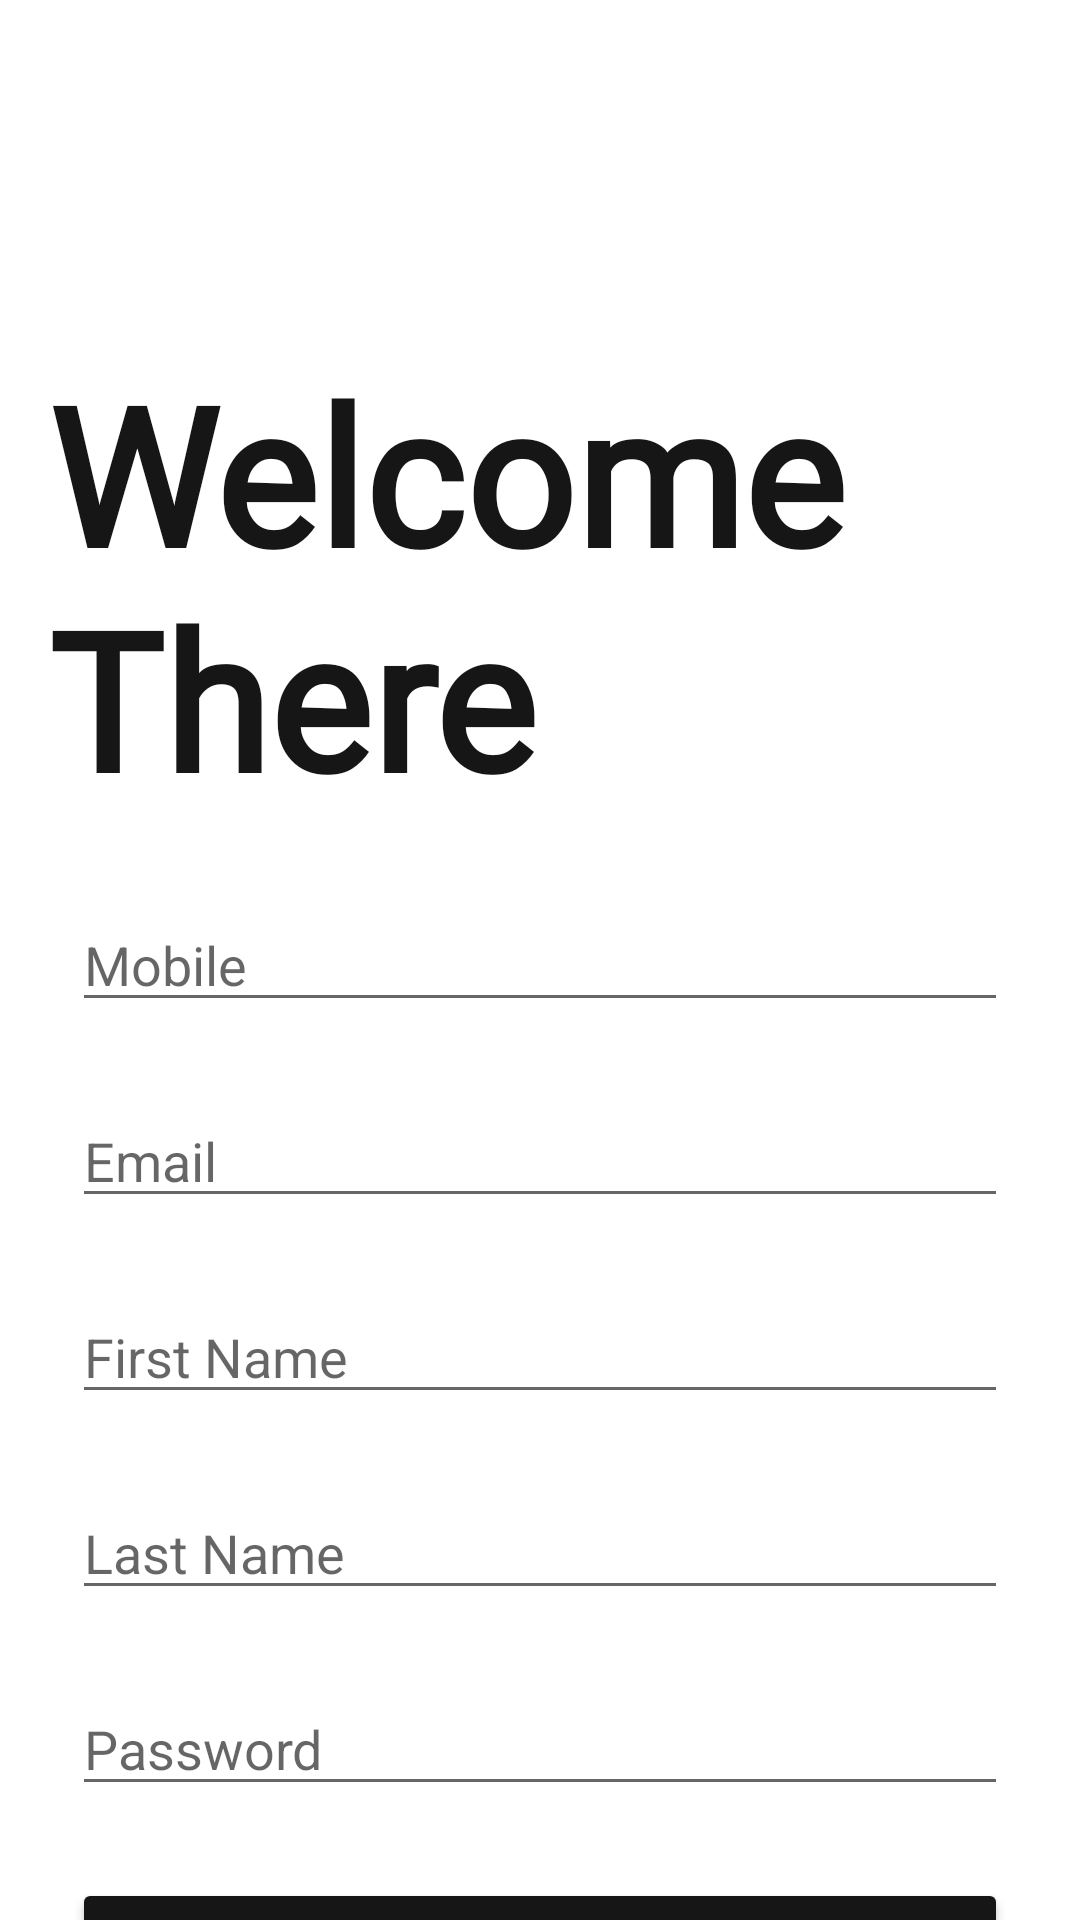

Reconstruct the res/layout file that produces this screen, plus the resources it refers to.
<!-- AndroidManifest.xml: application theme Theme.ReadyMotive -->
<!-- res/layout/activity_signup.xml -->
<?xml version="1.0" encoding="utf-8"?>
<androidx.core.widget.NestedScrollView xmlns:android="http://schemas.android.com/apk/res/android"
    xmlns:app="http://schemas.android.com/apk/res-auto"
    xmlns:tools="http://schemas.android.com/tools"
    android:layout_width="match_parent"
    android:layout_height="match_parent"
    tools:context=".SignupActivity">

    <androidx.constraintlayout.widget.ConstraintLayout
        android:layout_width="match_parent"
        android:layout_height="match_parent">

        <ProgressBar
            android:id="@+id/progressbar"
            android:layout_width="wrap_content"
            android:layout_height="wrap_content"
            android:visibility="gone"
            app:layout_constraintBottom_toBottomOf="parent"
            app:layout_constraintEnd_toEndOf="parent"
            app:layout_constraintStart_toStartOf="parent"
            app:layout_constraintTop_toTopOf="parent" />

    <ImageView
        android:id="@+id/cut_imageButton"
        android:layout_width="35dp"
        android:layout_height="35dp"
        android:layout_marginStart="16dp"
        android:layout_marginTop="32dp"
        android:src="@drawable/cancel"
        app:tint="@color/text_head"
        app:layout_constraintStart_toStartOf="parent"
        app:layout_constraintTop_toTopOf="parent" />

    <TextView
        android:id="@+id/textView2"
        android:layout_width="wrap_content"
        android:layout_height="wrap_content"
        android:layout_marginStart="32dp"
        android:layout_marginTop="48dp"
        android:fontFamily="@font/archivo_black"
        android:text="Welcome There"
        android:textColor="@color/text_head"
        android:textSize="64dp"
        android:textStyle="bold"
        app:layout_constraintEnd_toEndOf="parent"
        app:layout_constraintStart_toStartOf="parent"
        app:layout_constraintTop_toBottomOf="@+id/cut_imageButton" />

    <EditText
        android:id="@+id/mobile_editText"
        android:layout_width="match_parent"
        android:layout_height="wrap_content"
        android:layout_marginStart="24dp"
        android:layout_marginTop="24dp"
        android:layout_marginEnd="24dp"
        android:hint="Mobile"
        android:inputType="textEmailAddress"
        app:layout_constraintEnd_toEndOf="parent"
        app:layout_constraintStart_toStartOf="parent"
        app:layout_constraintTop_toBottomOf="@+id/textView2" />

    <EditText
        android:id="@+id/email_editText"
        android:layout_width="match_parent"
        android:layout_height="wrap_content"
        android:layout_marginStart="24dp"
        android:layout_marginTop="24dp"
        android:layout_marginEnd="24dp"
        android:hint="Email"
        android:inputType="textEmailAddress"
        app:layout_constraintEnd_toEndOf="parent"
        app:layout_constraintHorizontal_bias="0.0"
        app:layout_constraintStart_toStartOf="parent"
        app:layout_constraintTop_toBottomOf="@+id/mobile_editText" />

    <EditText
        android:id="@+id/fname_editText"
        android:layout_width="match_parent"
        android:layout_height="wrap_content"
        android:layout_marginStart="24dp"
        android:layout_marginTop="24dp"
        android:layout_marginEnd="24dp"
        android:hint="First Name"
        android:inputType="textEmailAddress"
        app:layout_constraintEnd_toEndOf="parent"
        app:layout_constraintHorizontal_bias="0.0"
        app:layout_constraintStart_toStartOf="parent"
        app:layout_constraintTop_toBottomOf="@+id/email_editText" />

    <EditText
        android:id="@+id/lname_editText"
        android:layout_width="match_parent"
        android:layout_height="wrap_content"
        android:layout_marginStart="24dp"
        android:layout_marginTop="24dp"
        android:layout_marginEnd="24dp"
        android:hint="Last Name"
        android:inputType="textEmailAddress"
        app:layout_constraintEnd_toEndOf="parent"
        app:layout_constraintHorizontal_bias="0.0"
        app:layout_constraintStart_toStartOf="parent"
        app:layout_constraintTop_toBottomOf="@+id/fname_editText" />

    <EditText
        android:id="@+id/password_editText"
        android:layout_width="match_parent"
        android:layout_height="wrap_content"
        android:layout_marginStart="24dp"
        android:layout_marginTop="24dp"
        android:layout_marginEnd="24dp"
        android:hint="Password"
        android:inputType="textPassword"
        app:layout_constraintEnd_toEndOf="parent"
        app:layout_constraintHorizontal_bias="0.0"
        app:layout_constraintStart_toStartOf="parent"
        app:layout_constraintTop_toBottomOf="@+id/lname_editText" />

    <Button
        android:id="@+id/sign_up"
        android:layout_width="match_parent"
        android:layout_height="wrap_content"
        android:padding="10dp"
        android:layout_marginStart="24dp"
        android:layout_marginTop="24dp"
        android:layout_marginEnd="24dp"
        android:backgroundTint="@color/button_bg"
        android:text="Sign Up"
        android:textColor="@color/status_bar"
        android:textSize="16sp"
        app:layout_constraintEnd_toEndOf="parent"
        app:layout_constraintStart_toStartOf="parent"
        app:layout_constraintTop_toBottomOf="@+id/password_editText" />

        <TextView
            android:id="@+id/sign_in_button2"
            android:layout_width="wrap_content"
            android:layout_height="wrap_content"
            android:layout_marginStart="24dp"
            android:layout_marginTop="24dp"
            android:layout_marginEnd="24dp"
            android:fontFamily="@font/poppins_light"
            android:text="Or continue with"
            android:textColor="@color/text_head"
            android:textSize="12sp"
            android:textStyle="bold"
            app:layout_constraintEnd_toEndOf="parent"
            app:layout_constraintStart_toStartOf="parent"
            app:layout_constraintTop_toBottomOf="@+id/sign_up" />


    <RelativeLayout
        android:id="@+id/google_signin"
        android:layout_width="match_parent"
        android:layout_height="50dp"
        android:layout_gravity="center"
        android:layout_marginStart="24dp"
        android:layout_marginTop="24dp"
        android:layout_marginEnd="24dp"
        android:background="@drawable/google_button_bg"
        android:clickable="true"
        android:gravity="center"
        app:layout_constraintEnd_toEndOf="parent"
        app:layout_constraintStart_toStartOf="parent"
        app:layout_constraintTop_toBottomOf="@+id/sign_in_button2">

        <ImageView
            android:layout_width="wrap_content"
            android:layout_height="wrap_content"
            android:layout_gravity="center_vertical"
            android:adjustViewBounds="true"
            android:padding="12dp"
            android:src="@drawable/google" />

        <TextView
            android:layout_width="match_parent"
            android:layout_height="wrap_content"
            android:layout_centerInParent="true"
            android:gravity="center"
            android:text="Sign Up With Google"
            android:textColor="@color/black"
            android:textStyle="bold"
            android:typeface="normal" />

    </RelativeLayout>

        <TextView
            android:id="@+id/sign_in_button"
            android:layout_width="wrap_content"
            android:layout_height="wrap_content"
            android:layout_marginTop="32dp"
            android:layout_marginBottom="16dp"
            android:fontFamily="@font/poppins_light"
            android:padding="10dp"
            android:text="I already have an account"
            android:textColor="@color/text_head"
            android:textSize="16sp"
            android:textStyle="bold"
            app:layout_constraintBottom_toBottomOf="parent"
            app:layout_constraintEnd_toEndOf="parent"
            app:layout_constraintStart_toStartOf="parent"
            app:layout_constraintTop_toBottomOf="@id/google_signin" />

    </androidx.constraintlayout.widget.ConstraintLayout>

</androidx.core.widget.NestedScrollView>
<!-- resources referenced by this layout -->
<resources>
  <color name="black">#FF000000</color>
  <color name="button_bg">#161616</color>
  <color name="status_bar">#ffffff</color>
  <color name="text_head">#161616</color>
  <!-- drawable google_button_bg (drawable) -->
  <?xml version="1.0" encoding="utf-8"?>
  <shape xmlns:android="http://schemas.android.com/apk/res/android">
  
      <solid android:color="@color/google_button_bg"/>
  
      <stroke android:width="1dp"
          android:color="#ff000000" />
  
      <corners android:radius="7dp" />
  
  </shape>
  <style name="Theme.ReadyMotive" parent="Theme.MaterialComponents.Light.NoActionBar">
          
          <item name="colorPrimary">@color/text_head</item>
          <item name="colorPrimaryVariant">@color/black</item>
          <item name="colorOnPrimary">@color/black</item>
          
          <item name="colorSecondary">@color/teal_200</item>
          <item name="colorSecondaryVariant">@color/teal_700</item>
          <item name="colorOnSecondary">@color/black</item>
          
          <item name="android:statusBarColor" tools:targetApi="l">?attr/colorPrimaryVariant</item>
          
      </style>
  <color name="google_button_bg">#ffffff</color>
  <color name="teal_200">#c19f63</color>
  <color name="teal_700">#d6ab89</color>
</resources>
